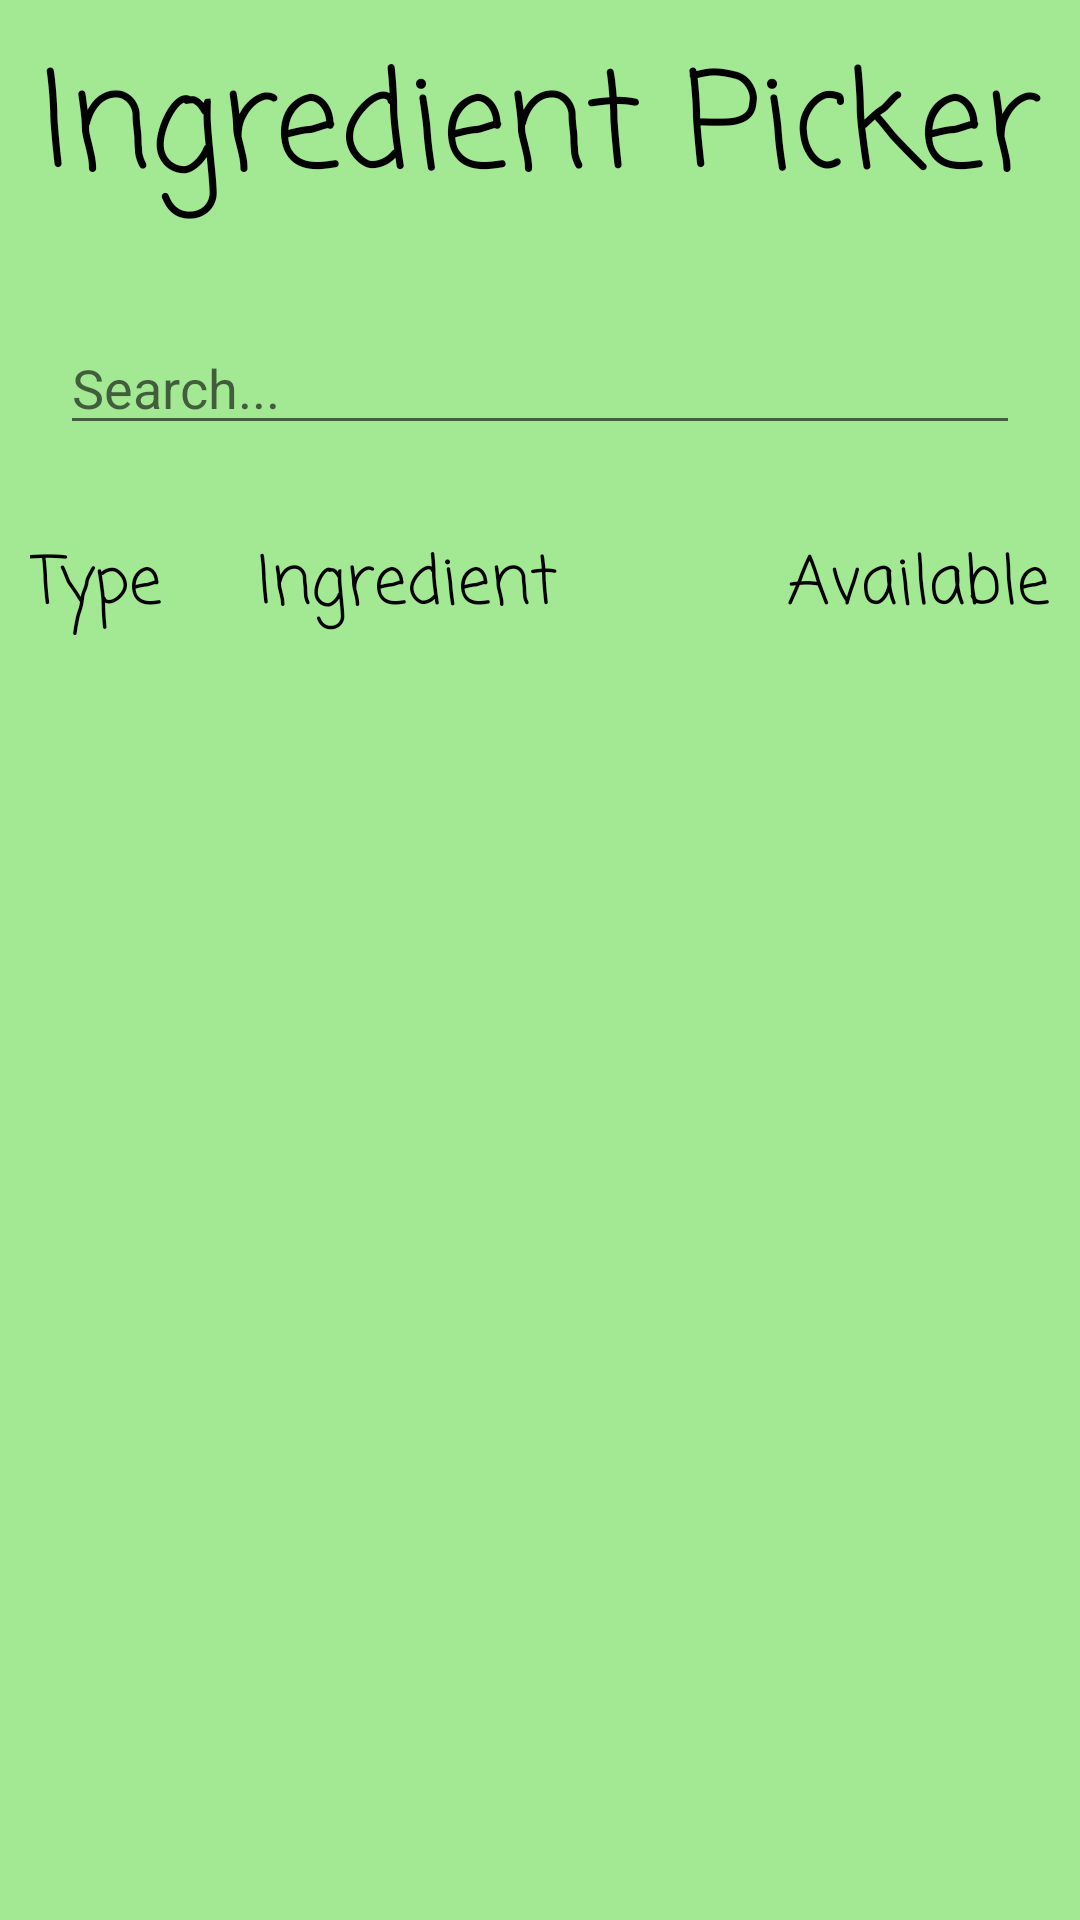

Reconstruct the res/layout file that produces this screen, plus the resources it refers to.
<!-- AndroidManifest.xml: application theme AppTheme -->
<!-- res/layout/fragment_picker.xml -->
<?xml version="1.0" encoding="utf-8"?>
<RelativeLayout xmlns:android="http://schemas.android.com/apk/res/android"
    android:layout_width="match_parent"
    android:layout_height="match_parent"
    xmlns:app="http://schemas.android.com/apk/res-auto"
    xmlns:tools="http://schemas.android.com/tools"
    android:background="@color/colorAppLogo">

    
    <androidx.appcompat.widget.LinearLayoutCompat
        android:layout_width="match_parent"
        android:layout_height="wrap_content"
        android:id="@+id/headerContainer"
        android:orientation="vertical">

        <TextView
            android:layout_width="match_parent"
            android:layout_height="wrap_content"
            android:id="@+id/pickerFragmentTitle"
            android:text="@string/title_picker"
            style="@style/FragmentTitleText"
            />

        <androidx.appcompat.widget.AppCompatAutoCompleteTextView
            android:layout_width="match_parent"
            android:layout_height="wrap_content"
            android:id="@+id/autoCompleteTextView"
            android:layout_below="@+id/pickerFragmentTitle"
            android:hint="@string/searchView_placeholder"
            android:completionHint="@string/searchView_placeholder"
            android:completionThreshold="1"
            android:layout_margin="20dp"
            />
    </androidx.appcompat.widget.LinearLayoutCompat>


    
    <TableRow
        android:layout_width="match_parent"
        android:layout_height="wrap_content"
        android:id="@+id/pickerRecyclerViewTitleRow"
        android:layout_below="@+id/headerContainer"
        android:weightSum="12">
            <TextView
                style="@style/recyclerViewTitleStyle"
                android:text="@string/picker_type_title"
                android:id="@+id/pickerRecyclerViewTypeTitle"
                android:layout_weight="2"
                />
            <TextView
                style="@style/recyclerViewTitleStyle"
                android:text="@string/picker_recyclerView_title"
                android:id="@+id/pickerRecyclerViewTitle"
                android:layout_weight="10"
                />
            <TextView
                style="@style/recyclerViewTitleStyle"
                android:text="@string/picker_num_available_title"
                android:id="@+id/pickerRecyclerViewAltTitle"
                android:layout_weight="0"
                />
    </TableRow>


    
    <androidx.core.widget.NestedScrollView
        android:layout_width="match_parent"
        android:layout_height="wrap_content"
        android:id="@+id/RecipeDetailScrollViewId"
        android:layout_below="@+id/pickerRecyclerViewTitleRow">

        <LinearLayout
            android:layout_width="match_parent"
            android:layout_height="wrap_content"
            android:orientation="vertical">

            <androidx.recyclerview.widget.RecyclerView
                android:layout_width="match_parent"
                android:layout_height="match_parent"
                android:id="@+id/ingredientRecyclerView"
                tools:listitem="@layout/layout_recipedetail_ingredient_listitem"/>

        </LinearLayout>
    </androidx.core.widget.NestedScrollView>

</RelativeLayout>
<!-- res/layout/layout_recipedetail_ingredient_listitem.xml (included above) -->
<?xml version="1.0" encoding="utf-8"?>
<RelativeLayout
    xmlns:android="http://schemas.android.com/apk/res/android" android:layout_width="match_parent"
    android:layout_height="wrap_content"
    android:layout_margin="4dp"
    android:elevation="6dp"
    android:background="#fff"
    android:id="@+id/parentLayout"
    android:visibility="visible">

    <androidx.appcompat.widget.AppCompatImageView
        android:layout_width="50dp"
        android:layout_height="50dp"
        android:id="@+id/ingredientImageId"
        android:src="@mipmap/ic_launcher"
        android:layout_marginStart="10dp"
        android:layout_marginEnd="10dp"/>

    <TextView
        android:layout_width="wrap_content"
        android:layout_height="wrap_content"
        android:id="@+id/ingredientNameId"
        android:text="@string/ingredient_placeholder"
        android:layout_toEndOf="@id/ingredientImageId"
        android:textColor="@color/colorTextPrimary"
        android:layout_marginStart="20dp"
        android:layout_marginTop="10dp"
        android:textSize="18sp"
        android:ellipsize="end"/>

    <TextView
        android:layout_width="wrap_content"
        android:layout_height="wrap_content"
        android:id="@+id/ingredientAmountId"
        android:layout_toStartOf="@id/ingredientUnitId"
        android:layout_marginTop="10dp"
        android:layout_marginEnd="5dp"
        android:textSize="18sp"
        android:text="@string/default_amount"
        />

    <TextView
        android:layout_width="wrap_content"
        android:layout_height="wrap_content"
        android:id="@+id/ingredientUnitId"
        android:layout_alignParentEnd="true"
        android:layout_marginTop="10dp"
        android:layout_marginEnd="10dp"
        android:textSize="18sp"
        android:text="@string/ingredient_unit_placeholder"
        />

</RelativeLayout>
<!-- resources referenced by this layout -->
<resources>
  <color name="colorAppLogo">#a3e993</color>
  <color name="colorTextPrimary">#000</color>
  <string name="default_amount">0</string>
  <string name="ingredient_placeholder">Ingredient Name</string>
  <string name="ingredient_unit_placeholder">units</string>
  <string name="picker_num_available_title">Available</string>
  <string name="picker_recyclerView_title">Ingredient</string>
  <string name="picker_type_title">Type</string>
  <string name="searchView_placeholder">"Search..."</string>
  <string name="title_picker">Ingredient Picker</string>
  <style name="FragmentTitleText">
          <item name="android:textAlignment">center</item>
          <item name="android:textSize">44sp</item>
          <item name="android:layout_margin">10dp</item>
          <item name="android:layout_centerHorizontal">true</item>
          <item name="android:textColor">@color/colorTextPrimary</item>
          <item name="fontFamily">casual</item>
      </style>
  <style name="recyclerViewTitleStyle">
          <item name="android:layout_width">wrap_content</item>
          <item name="android:layout_height">wrap_content</item>
          <item name="android:textSize">22sp</item>
          <item name="android:textColor">@color/colorTextPrimary</item>
          <item name="fontFamily">casual</item>
          <item name="android:layout_margin">10dp</item>
      </style>
  <style name="AppTheme" parent="Theme.AppCompat.Light.NoActionBar">
          
          <item name="colorPrimary">@color/colorPrimary</item>
          <item name="colorPrimaryDark">@color/colorPrimaryDark</item>
          <item name="colorAccent">@color/colorAccent</item>
      </style>
  <color name="colorPrimary">#6200EE</color>
  <color name="colorPrimaryDark">#3700B3</color>
  <color name="colorAccent">#03DAC5</color>
</resources>
